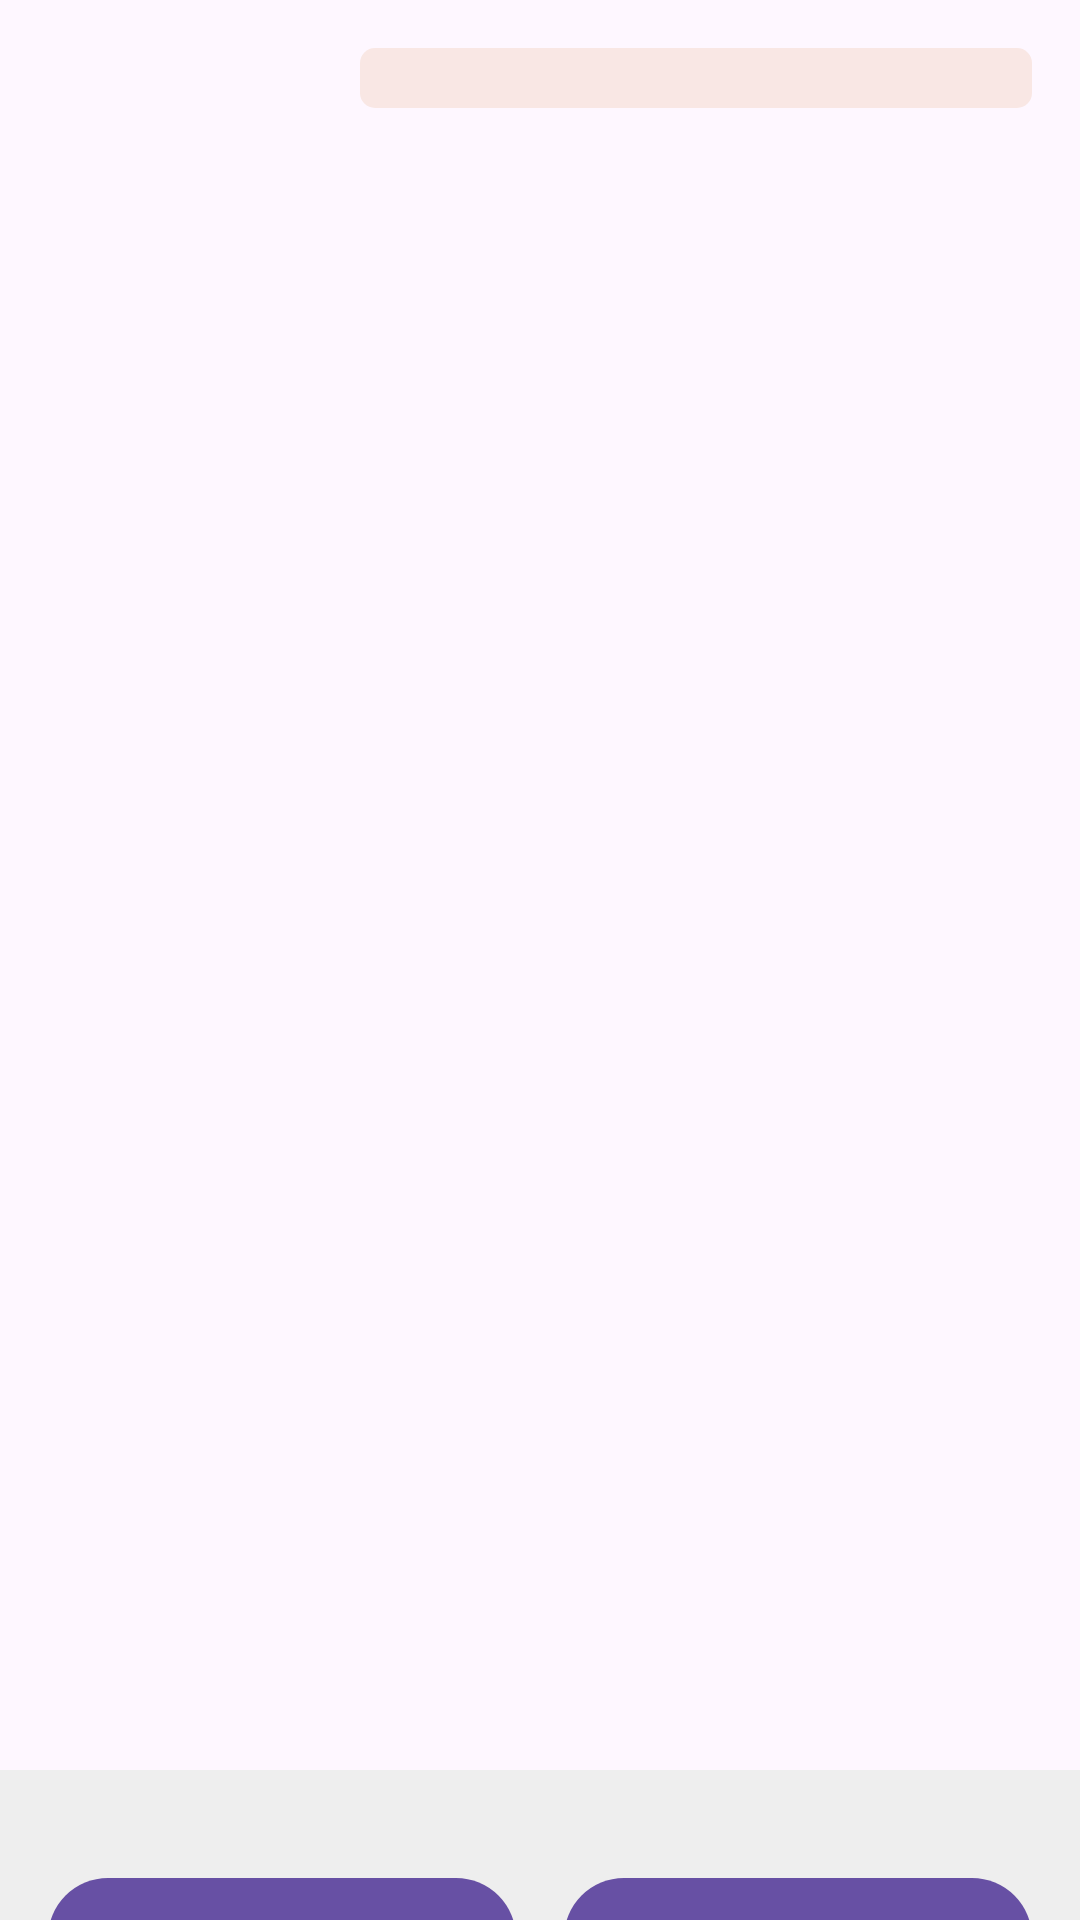

Produce the Android XML layout that renders to this screen, including the resource entries it uses.
<!-- AndroidManifest.xml: application theme Theme.TfLiteAudioClassificationExample -->
<!-- res/layout/fragment_player.xml -->
<?xml version="1.0" encoding="utf-8"?>
<androidx.coordinatorlayout.widget.CoordinatorLayout xmlns:android="http://schemas.android.com/apk/res/android"
    xmlns:app="http://schemas.android.com/apk/res-auto"
    xmlns:tools="http://schemas.android.com/tools"
    android:id="@+id/player_container"
    android:layout_width="match_parent"
    android:layout_height="match_parent"
    tools:context=".ui.PlayerFragment">

    <androidx.constraintlayout.widget.ConstraintLayout
        android:layout_width="match_parent"
        android:layout_height="wrap_content">

        <TextView
            android:id="@+id/label_text_view"
            android:layout_width="@dimen/label_width"
            android:layout_height="wrap_content"
            android:layout_marginStart="@dimen/margin_default"
            android:textColor="@android:color/black"
            android:textSize="@dimen/label_text_size"
            android:textStyle="bold"
            app:layout_constraintBottom_toBottomOf="@+id/progress_bar"
            app:layout_constraintStart_toStartOf="parent"
            app:layout_constraintTop_toTopOf="@+id/progress_bar"
            tools:text="Background Noise" />

        <ProgressBar
            android:id="@+id/progress_bar"
            style="@android:style/Widget.ProgressBar.Horizontal"
            android:layout_width="0dp"
            android:layout_height="@dimen/progress_bar_height"
            android:layout_marginStart="@dimen/progress_bar_margin_start"
            android:layout_marginTop="@dimen/margin_default"
            android:layout_marginEnd="@dimen/margin_default"
            android:layout_marginBottom="@dimen/margin_default"
            android:progressBackgroundTint="@color/progress_bar_background_tint"
            android:progressTint="@color/progress_bar_tint"
            app:layout_constraintBottom_toBottomOf="parent"
            app:layout_constraintEnd_toEndOf="parent"
            app:layout_constraintStart_toEndOf="@id/label_text_view"
            app:layout_constraintTop_toTopOf="parent"
            tools:progress="25" />
    </androidx.constraintlayout.widget.ConstraintLayout>

    <include
        android:id="@+id/bottom_sheet_layout"
        layout="@layout/bottom_sheet_player" />

</androidx.coordinatorlayout.widget.CoordinatorLayout>
<!-- res/layout/bottom_sheet_player.xml (included above) -->
<?xml version="1.0" encoding="utf-8"?>
<androidx.core.widget.NestedScrollView xmlns:android="http://schemas.android.com/apk/res/android"
    xmlns:app="http://schemas.android.com/apk/res-auto"
    android:id="@+id/bottom_sheet_layout"
    android:layout_width="match_parent"
    android:layout_height="wrap_content"
    android:layout_gravity="center_horizontal"
    android:background="@color/bottom_sheet_background"
    android:gravity="center_horizontal"
    android:orientation="vertical"
    android:padding="@dimen/margin_default"
    app:behavior_hideable="false"
    app:behavior_peekHeight="@dimen/bottom_sheet_peek_height"
    app:layout_behavior="com.google.android.material.bottomsheet.BottomSheetBehavior">

    <androidx.appcompat.widget.LinearLayoutCompat
        android:id="@+id/audio_container"
        android:layout_width="match_parent"
        android:layout_height="match_parent"
        android:orientation="vertical">

        

        <RelativeLayout
            android:layout_width="match_parent"
            android:layout_height="wrap_content">

            <ImageView
                android:layout_width="wrap_content"
                android:layout_height="wrap_content"
                android:layout_centerHorizontal="true"
                android:layout_centerVertical="true"
                android:contentDescription="@string/alt_bottom_sheet_chevron"
                android:src="@drawable/icn_chevron_up" />
        </RelativeLayout>

        

        <LinearLayout
            android:layout_width="match_parent"
            android:layout_height="wrap_content"
            android:layout_marginTop="16dp"
            android:orientation="horizontal">

            <com.google.android.material.button.MaterialButton
                android:id="@+id/btn_record_stop"
                android:layout_width="match_parent"
                android:layout_height="wrap_content"
                android:layout_gravity="center"
                android:layout_marginEnd="8dp"
                android:layout_weight="1"
                android:text="Record"
                app:icon="@drawable/ic_radio_button_unchecked_24px"
                app:iconGravity="textEnd" />

            <com.google.android.material.button.MaterialButton
                android:id="@+id/btn_playing_stop"
                android:layout_width="match_parent"
                android:layout_height="wrap_content"
                android:layout_gravity="center"
                android:layout_marginStart="8dp"
                android:layout_weight="1"
                android:text="Play" />
        </LinearLayout>

        <RadioGroup
            android:id="@+id/model_selector"
            android:layout_width="wrap_content"
            android:layout_height="wrap_content"
            android:layout_marginTop="@dimen/margin_default">

            <RadioButton
                android:id="@+id/noise_model"
                android:layout_width="match_parent"
                android:layout_height="wrap_content"
                android:checked="true"
                android:text="Noise Detection - Native" />
        </RadioGroup>

    </androidx.appcompat.widget.LinearLayoutCompat>

</androidx.core.widget.NestedScrollView>
<!-- resources referenced by this layout -->
<resources>
  <color name="bottom_sheet_background">#EEEEEE</color>
  <color name="progress_bar_background_tint">#f9e7e4</color>
  <color name="progress_bar_tint">#d97c2e</color>
  <dimen name="bottom_sheet_peek_height">50dp</dimen>
  <dimen name="label_text_size">16sp</dimen>
  <dimen name="label_width">92dp</dimen>
  <dimen name="margin_default">16dp</dimen>
  <dimen name="progress_bar_height">20dp</dimen>
  <dimen name="progress_bar_margin_start">12dp</dimen>
  <string name="alt_bottom_sheet_chevron">Bottom sheet expandable indicator</string>
  <style name="Theme.TfLiteAudioClassificationExample" parent="Base.Theme.TfLiteAudioClassificationExample" />
  <style name="Base.Theme.TfLiteAudioClassificationExample" parent="Theme.Material3.DayNight.NoActionBar">
          
          
      </style>
</resources>
